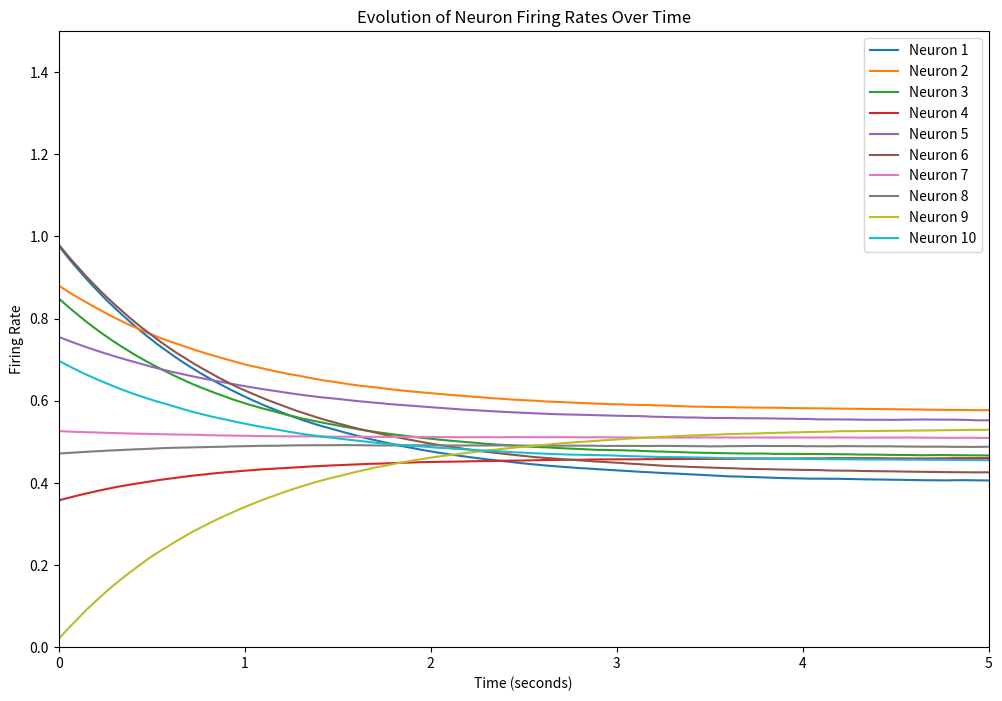
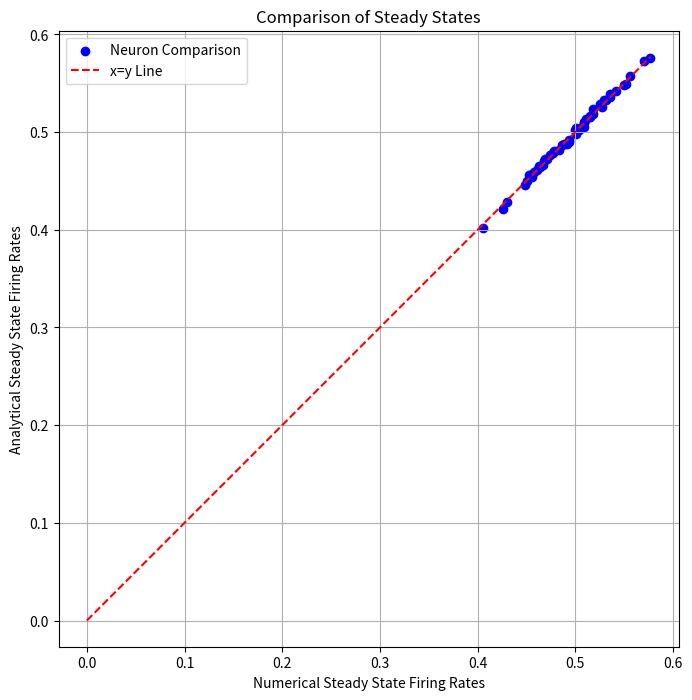

Write the Python code that produced these figures, in order.
import numpy as np
import matplotlib.pyplot as plt

# Parameters
N = 50  # Number of neurons
K = 1    # One input feature

# Seed for reproducibility
np.random.seed(0)

# Define matrices and vectors
W_F = np.random.rand(N, K) * 0.1  # Feedforward weights
W_R = np.random.rand(N, N) * 0.1  # Recurrent weights
F = np.random.rand(K)  # External stimuli

# Normalize W_R to ensure all eigenvalues have absolute values less than 1
eigenvalues = np.linalg.eigvals(W_R)
scaling_factor = np.max(np.abs(eigenvalues))
W_R = W_R / (scaling_factor + 0.1)  # Scale down to ensure stability

# Identity matrix
I = np.eye(N)

# Analytical solution using the inverse matrix
inv_matrix = np.linalg.inv(I - W_R)
analytical_steady_state = inv_matrix @ W_F @ F

# Simulation parameters
dt = 0.01  # Time step
time_steps = 500  # Number of time steps for simulation
r = np.random.rand(N)  # Initial firing rates
noise_std = 0.001  # Standard deviation of noise

# Store firing rate history for plotting
r_history = np.zeros((N, time_steps))

# Numerical simulation using Euler's method
for t in range(time_steps):
    noise = np.random.normal(0, noise_std, N)  # Gaussian noise
    r += dt * (-r + (W_F @ F + W_R @ r + noise/np.sqrt(dt)))  # Update rule
    r_history[:, t] = r

# Plotting the results
plt.figure(figsize=(12, 8))
time = np.linspace(0, time_steps * dt, time_steps)
for neuron_index in range(min(N, 10)):  # Plotting only first 10 neurons for clarity
    plt.plot(time, r_history[neuron_index, :], label=f'Neuron {neuron_index + 1}')
    # Plot analytical steady state as a horizontal line for comparison
    # plt.hlines(analytical_steady_state[neuron_index], 0, time_steps * dt, colors='k', linestyles='dashed', label='Analytical Steady State')


plt.title('Evolution of Neuron Firing Rates Over Time')
plt.xlabel('Time (seconds)')
plt.ylabel('Firing Rate')
plt.xlim(0, time_steps * dt)
plt.ylim(0, 1.5)  # Assuming firing rates are between 0 and 1.5 due to the tanh nonlinearity
plt.legend()
plt.show()

# Scatter plot of numerical vs analytical steady states
plt.figure(figsize=(8, 8))
plt.scatter(r, analytical_steady_state, color='blue', label='Neuron Comparison')
plt.plot([0, max(r)], [0, max(r)], 'r--', label='x=y Line')
plt.xlabel('Numerical Steady State Firing Rates')
plt.ylabel('Analytical Steady State Firing Rates')
plt.title('Comparison of Steady States')
plt.legend()
plt.grid(True)
plt.axis('equal')
plt.show()

# Display analytical and simulated steady-state values
print("Analytical Steady State Firing Rates:\n", analytical_steady_state)
print("Simulated Steady State Firing Rates at final timestep:\n", r)
print("Difference (norm):\n", np.linalg.norm(analytical_steady_state - r))